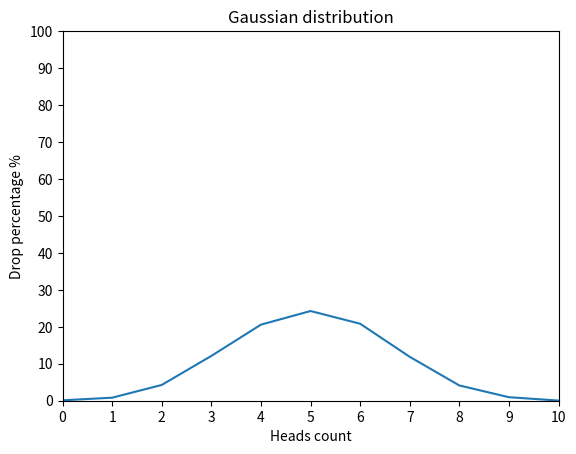

Write Python code to recreate this figure.
import random
import matplotlib.pyplot as plt


def flip_coin():
    flips = 10
    quantity_experiment = 10000
    experiment_result = {
        0: 0, 1: 0, 2: 0, 3: 0, 4: 0, 5: 0, 6: 0, 7: 0, 8: 0, 9: 0, 10: 0
    }
    for _ in range(quantity_experiment):
        flips_result = {"head": 0, "tail": 0}
        for flip in range(flips):
            flips_result[random.choice(("head", "tail"))] += 1
        experiment_result[flips_result["head"]] += 1

    for frequency, value in experiment_result.items():
        experiment_result[frequency] = round(
            (value / quantity_experiment) * 100, 2)

    return experiment_result


def draw_gaussian_distribution_graph():
    graph = flip_coin()

    fig, axes = plt.subplots()
    plt.ylim([0, 100])
    plt.xlim([0, 10])
    plt.xticks(list(range(11)))
    plt.yticks(list(range(0, 101, 10)))
    plt.plot(*zip(*graph.items()))

    plt.title("Gaussian distribution")
    axes.set_xlabel("Heads count")
    axes.set_ylabel("Drop percentage %")

    plt.show()


if __name__ == "__main__":
    print(flip_coin())
    draw_gaussian_distribution_graph()
